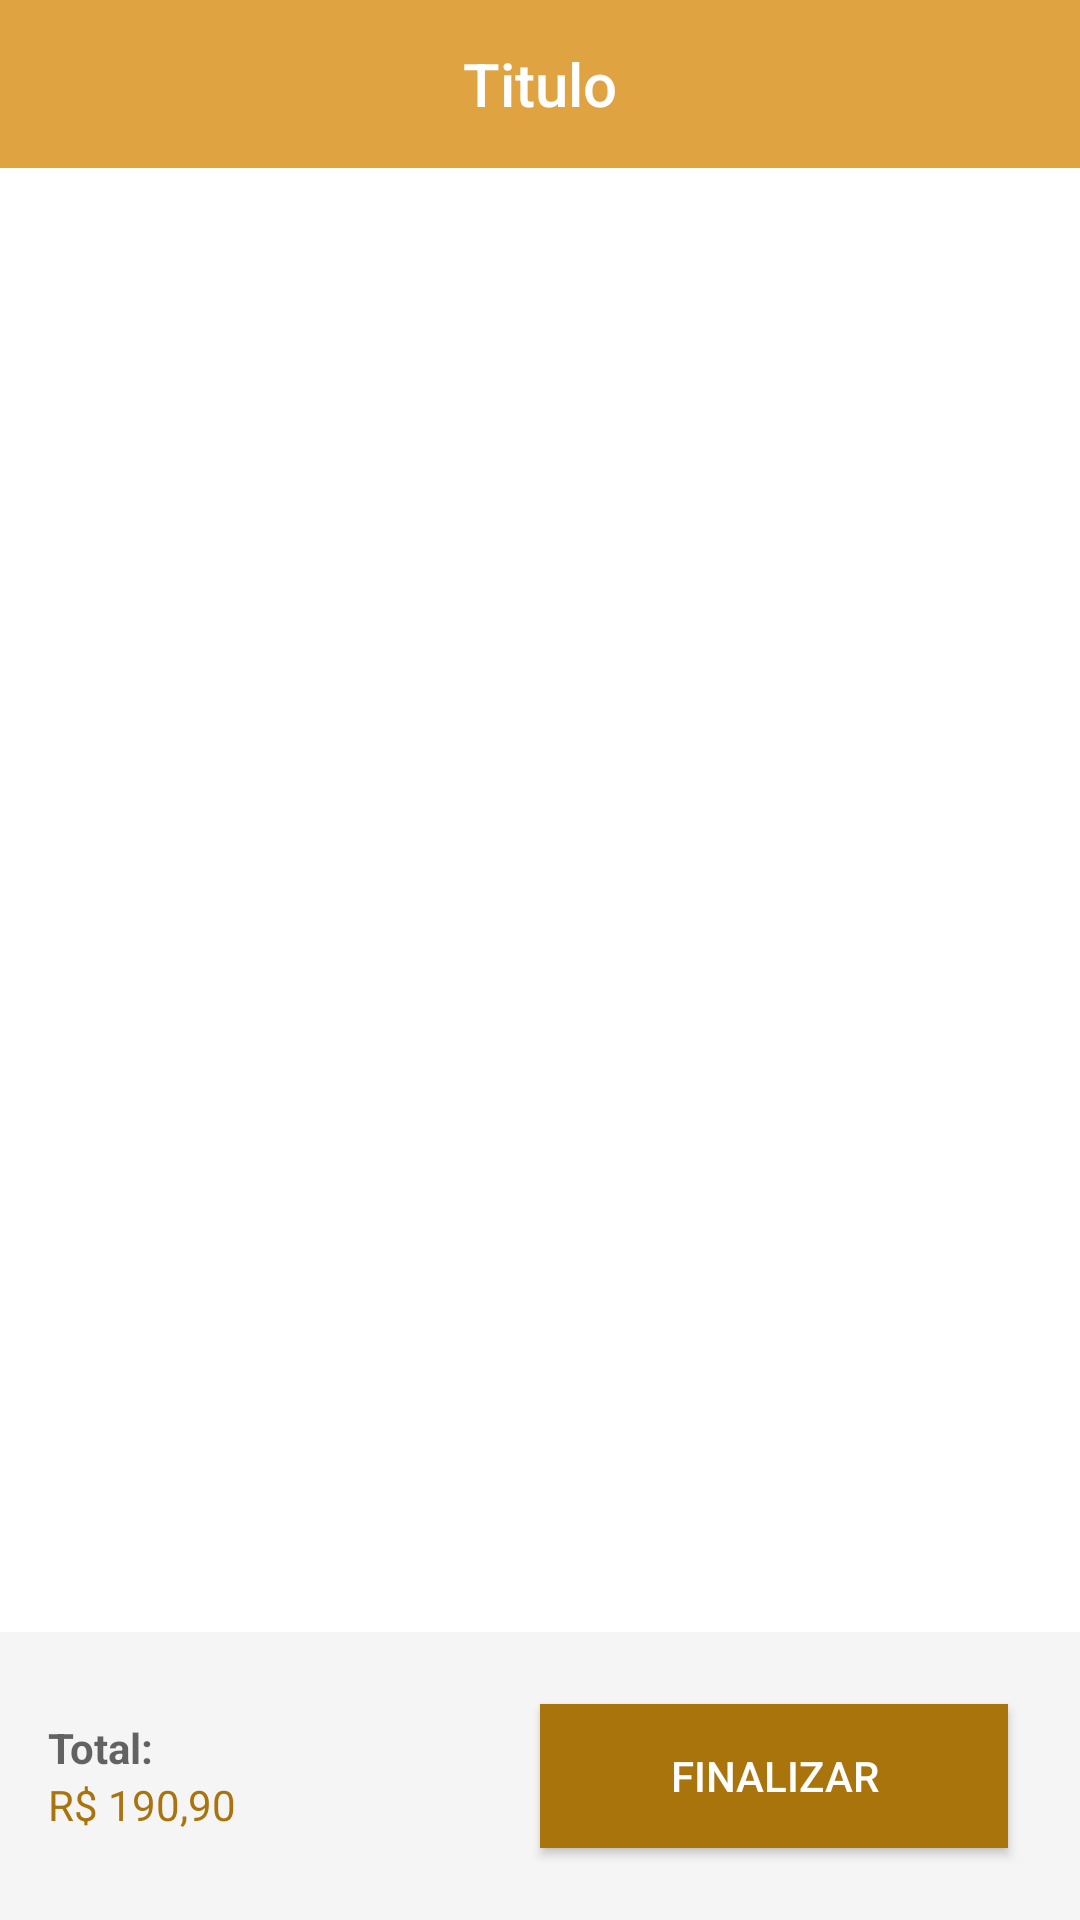

This screen was rendered from an Android layout file. Write that file and the resources it references.
<!-- AndroidManifest.xml: application theme AppTheme -->
<!-- res/layout/activity_cart.xml -->
<?xml version="1.0" encoding="utf-8"?>
<RelativeLayout xmlns:android="http://schemas.android.com/apk/res/android"
    xmlns:app="http://schemas.android.com/apk/res-auto"
    xmlns:tools="http://schemas.android.com/tools"
    android:layout_width="match_parent"
    android:layout_height="match_parent"
    android:orientation="vertical"
    tools:context=".CartActivity">

    <com.google.android.material.appbar.AppBarLayout
        android:id="@+id/app_bar_layout"
        android:layout_width="match_parent"
        android:layout_height="wrap_content">

        <include
            layout="@layout/menu_toolbar_layout"
            android:layout_width="match_parent"
            android:layout_height="?attr/actionBarSize" />

    </com.google.android.material.appbar.AppBarLayout>

    <FrameLayout
        android:id="@+id/fragment_cart"
        android:layout_width="match_parent"
        android:layout_height="match_parent"
        android:layout_below="@id/app_bar_layout"
        tools:layout="@layout/fragment_product"
        android:layout_above="@id/cart_footer"/>

    <LinearLayout
        android:id="@+id/cart_footer"
        android:layout_width="match_parent"
        android:layout_height="wrap_content"
        android:orientation="horizontal"
        android:weightSum="2"
        android:padding="16dp"
        android:gravity="center"
        android:layout_alignParentBottom="true"
        android:background="#f5f5f5">

        <LinearLayout
            android:layout_width="0dp"
            android:layout_height="wrap_content"
            android:layout_weight="1"
            android:orientation="vertical">

            <TextView
                android:layout_width="match_parent"
                android:layout_height="wrap_content"
                android:textStyle="bold"
                android:textAppearance="@android:style/TextAppearance.Small"
                android:text="@string/cart_label_total"/>

            <TextView
                android:id="@+id/tv_total"
                android:layout_width="match_parent"
                android:layout_height="wrap_content"
                android:textAppearance="@android:style/TextAppearance.Small"
                android:textColor="@color/colorAccent"
                android:text="R$ 190,90"/>

        </LinearLayout>

        <Button
            android:id="@+id/btn_finish"
            android:layout_width="0dp"
            android:layout_height="wrap_content"
            android:layout_weight="1"
            android:layout_margin="8dp"
            android:background="@color/colorAccent"
            android:textColor="@android:color/white"
            android:text="@string/cart_button_finish"/>

    </LinearLayout>

</RelativeLayout>
<!-- res/layout/menu_toolbar_layout.xml (included above) -->
<?xml version="1.0" encoding="utf-8"?>
<androidx.appcompat.widget.Toolbar xmlns:android="http://schemas.android.com/apk/res/android"
                                   android:id="@+id/toolbar"
              android:layout_width="match_parent"
              android:layout_height="?attr/actionBarSize"
		android:background="@color/colorPrimary">

	<TextView
			android:id="@+id/toolbar_title"
			android:layout_width="wrap_content"
			android:layout_height="wrap_content"
			android:layout_gravity="center"
			android:textColor="@android:color/white"
			android:text="Titulo"
			android:textAppearance="@android:style/TextAppearance.DeviceDefault.Widget.ActionBar.Title"/>

</androidx.appcompat.widget.Toolbar>
<!-- res/layout/fragment_product.xml (included above) -->
<?xml version="1.0" encoding="utf-8"?>
<androidx.recyclerview.widget.RecyclerView
		xmlns:android="http://schemas.android.com/apk/res/android"
		android:id="@+id/rv_product"
		android:layout_width="match_parent"
		android:layout_height="match_parent"/>
<!-- resources referenced by this layout -->
<resources>
  <color name="colorAccent">#aa740d</color>
  <color name="colorPrimary">#e0a342</color>
  <string name="cart_button_finish">FINALIZAR</string>
  <string name="cart_label_total">Total:</string>
  <style name="AppTheme" parent="Theme.MaterialComponents.Light.NoActionBar">
  		
  		<item name="colorPrimary">@color/colorPrimary</item>
  		<item name="colorPrimaryDark">@color/colorPrimaryDark</item>
  		<item name="colorAccent">@color/colorAccent</item>
  	</style>
  <color name="colorPrimaryDark">#00574B</color>
</resources>
